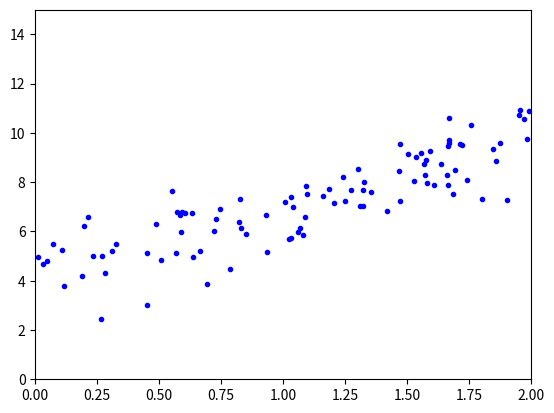

Reproduce this figure in Python.
import matplotlib.pyplot as plt
import numpy as np


def cost(a, b, X, y):
    ### Evaluate half MSE (Mean square error)
    m = len(y)
    error = a + b * X - y
    J = np.sum(error ** 2) / (2 * m)
    return J


X = 2 * np.random.rand(100, 1)
y = 4 + 3 * X + np.random.randn(100, 1)
plt.plot(X, y, "b.")
plt.axis([0, 2, 0, 15])

ainterval = np.arange(1, 10, 0.05)
binterval = np.arange(0.5, 5, 0.05)

for atheta in ainterval:
    for btheta in binterval:
        print("xy: %f:%f:%f" % (atheta, btheta, cost(atheta, btheta, X, y)))

plt.plot()
plt.show()
